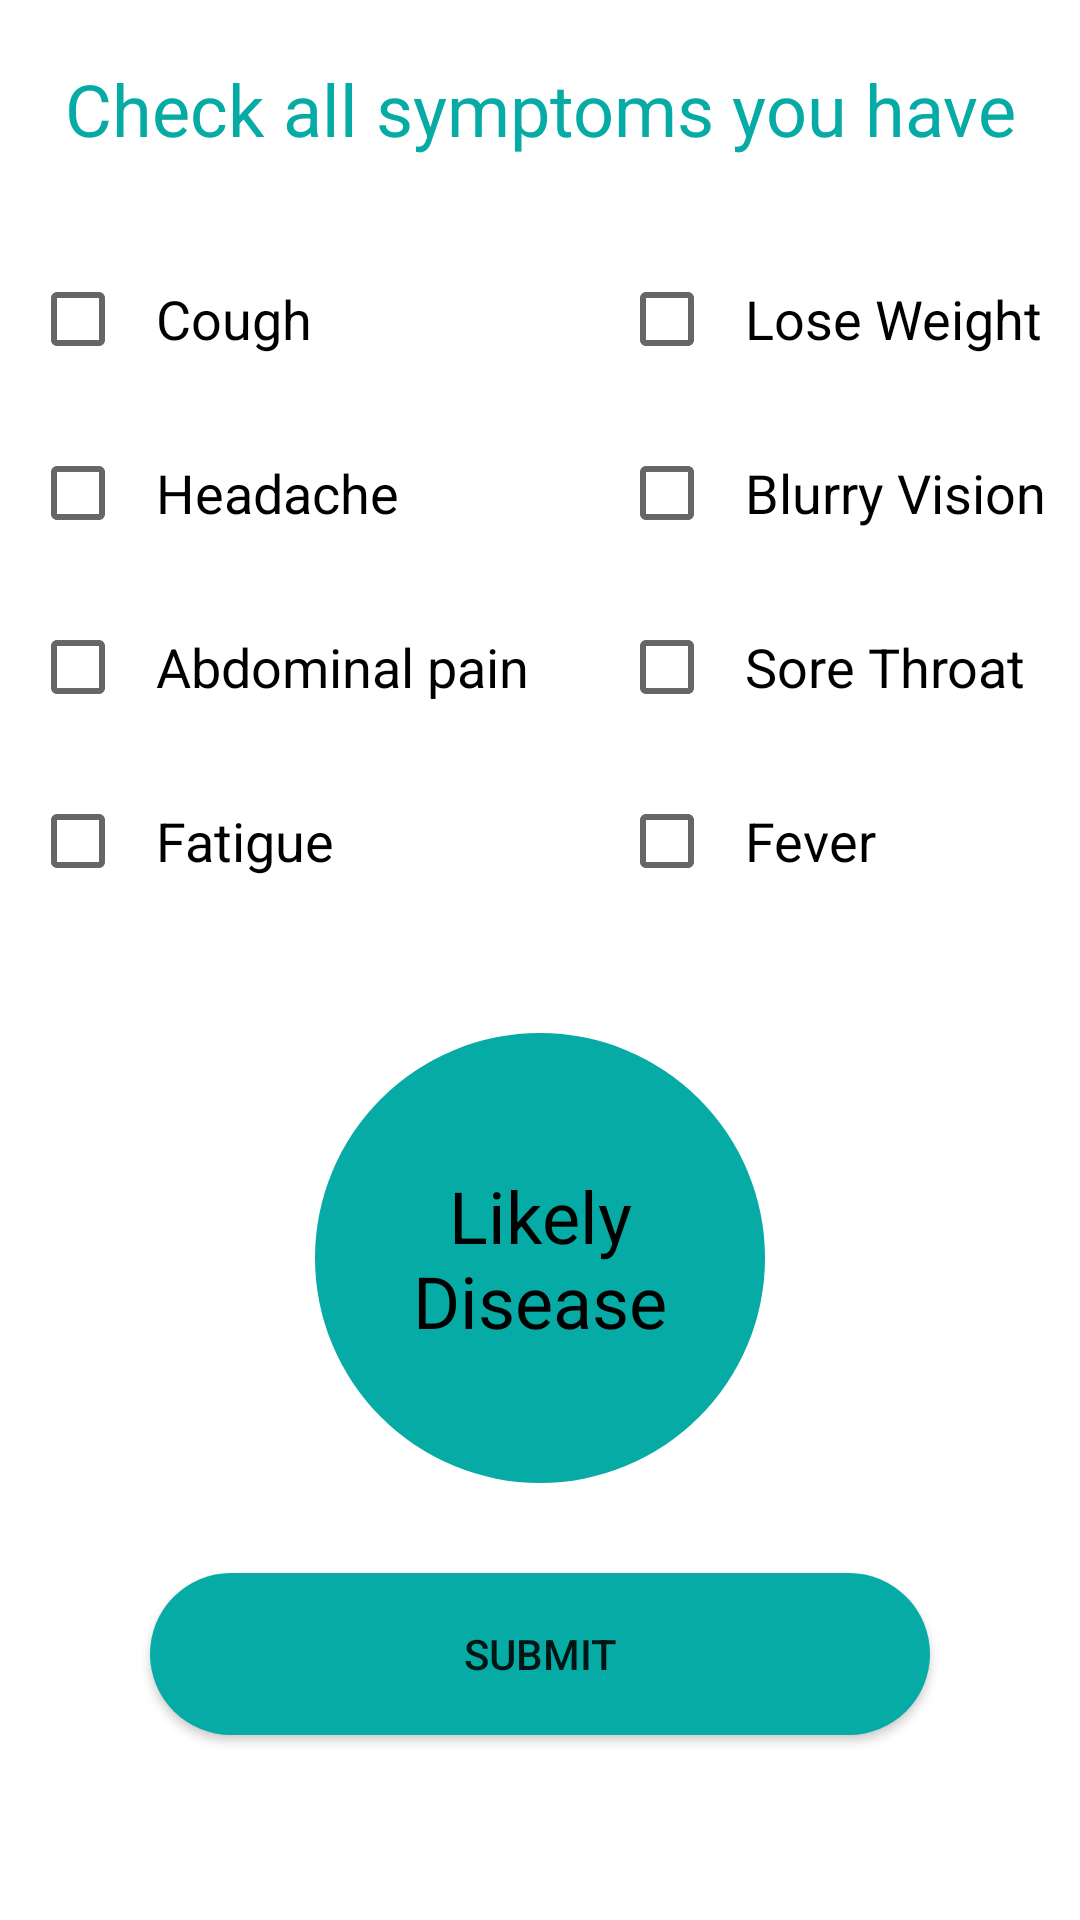

Android layout source for this screen:
<!-- AndroidManifest.xml: application theme Theme.Nutrition -->
<!-- res/layout/activity_dashboard.xml -->
<?xml version="1.0" encoding="utf-8"?>
<LinearLayout xmlns:android="http://schemas.android.com/apk/res/android"
    xmlns:app="http://schemas.android.com/apk/res-auto"
    xmlns:tools="http://schemas.android.com/tools"
    android:layout_width="match_parent"
    android:layout_height="match_parent"
    android:orientation="vertical"
    tools:context=".Service.Dashboard">
    <TextView
        android:layout_width="match_parent"
        android:layout_height="wrap_content"
        android:text="Check all symptoms you have"
        android:textColor="@color/startblue"
        android:layout_gravity="center"
        android:gravity="center"
        android:layout_marginTop="20dp"
        android:textSize="24sp"
        />
    <LinearLayout
        android:layout_width="match_parent"
        android:layout_height="wrap_content"
        android:orientation="horizontal"
        android:paddingTop="20dp"
        >

        <LinearLayout
            android:layout_width="wrap_content"
            android:layout_height="wrap_content"
            android:orientation="vertical"
            android:paddingLeft="10dp"
            >
            <CheckBox
                android:id="@+id/cough"
                android:layout_width="wrap_content"
                android:layout_height="wrap_content"
                android:text="Cough"
                android:textColor="@color/black"
                android:textStyle="normal"
                android:layout_marginTop="10dp"
                android:textSize="18sp"
                android:padding="10dp"
                />
            <CheckBox
                android:id="@+id/headache"
                android:layout_width="wrap_content"
                android:layout_height="wrap_content"
                android:text="Headache"
                android:textColor="@color/black"
                android:textStyle="normal"
                android:layout_marginTop="10dp"
                android:textSize="18sp"
                android:padding="10dp"
                />
            <CheckBox
                android:id="@+id/abdominal"
                android:layout_width="wrap_content"
                android:layout_height="wrap_content"
                android:text="Abdominal pain"
                android:textColor="@color/black"
                android:textStyle="normal"
                android:layout_marginTop="10dp"
                android:textSize="18sp"
                android:padding="10dp"
                />
            <CheckBox
                android:id="@+id/fatigue"
                android:layout_width="wrap_content"
                android:layout_height="wrap_content"
                android:text="Fatigue"
                android:textColor="@color/black"
                android:textStyle="normal"
                android:layout_marginTop="10dp"
                android:textSize="18sp"
                android:padding="10dp"
                />

        </LinearLayout>
        <LinearLayout
            android:layout_width="wrap_content"
            android:layout_height="wrap_content"
            android:orientation="vertical"
            android:paddingLeft="20dp"
            >
            <CheckBox
                android:id="@+id/Weight"
                android:layout_width="wrap_content"
                android:layout_height="wrap_content"
                android:text="Lose Weight"
                android:textColor="@color/black"
                android:textStyle="normal"
                android:layout_marginTop="10dp"
                android:textSize="18sp"
                android:padding="10dp"
                />
            <CheckBox
                android:id="@+id/Blurry"
                android:layout_width="wrap_content"
                android:layout_height="wrap_content"
                android:text="Blurry Vision"
                android:textColor="@color/black"
                android:textStyle="normal"
                android:layout_marginTop="10dp"
                android:textSize="18sp"
                android:padding="10dp"
                />
            <CheckBox
                android:id="@+id/sore"
                android:layout_width="wrap_content"
                android:layout_height="wrap_content"
                android:text="Sore Throat"
                android:textColor="@color/black"
                android:textStyle="normal"
                android:layout_marginTop="10dp"
                android:textSize="18sp"
                android:padding="10dp"
                />
            <CheckBox
                android:id="@+id/fever"
                android:layout_width="wrap_content"
                android:layout_height="wrap_content"
                android:text="Fever"
                android:textColor="@color/black"
                android:textStyle="normal"
                android:layout_marginTop="10dp"
                android:textSize="18sp"
                android:padding="10dp"
                />

        </LinearLayout>
    </LinearLayout>


    <EditText
        android:layout_width="match_parent"
        android:layout_height="wrap_content"
        android:hint="symptoms list"
        android:textSize="24sp"
        android:textColor="@color/black"
        android:id="@+id/input_symptoms_edittext"
        android:layout_marginLeft="20dp"
        android:visibility="gone"
        android:layout_marginBottom="20dp"
        />
    <TextView
        android:id="@+id/desc"
        android:layout_marginTop="20dp"
        android:layout_width="match_parent"
        android:layout_height="wrap_content"
        android:text="Found this disease basing on your symptoms"
        android:textColor="@color/startblue"
        android:layout_gravity="center"
        android:gravity="center"
        android:visibility="gone"
        android:textSize="24sp"
        />
    <FrameLayout
        android:layout_width="150dp"
        android:layout_height="150dp"
        android:layout_marginTop="40dp"
        android:layout_gravity="center"
        android:background="@drawable/circle_bg">

        <ProgressBar
            android:id="@+id/progress_bar"
            android:layout_width="150dp"
            android:layout_height="150dp"
            android:indeterminate="true"
            android:visibility="gone"
            style="@android:style/Widget.ProgressBar" />

        <TextView
            android:id="@+id/matching_diseases_textview"
            android:layout_width="match_parent"
            android:layout_height="wrap_content"
            android:padding="10dp"
            android:layout_gravity="center"
            android:gravity="center"
            android:text="Likely Disease"
            android:textColor="@color/black"
            android:textSize="24sp" />

    </FrameLayout>


    <Button
        android:id="@+id/submit_button"
        android:layout_width="match_parent"
        android:layout_height="wrap_content"
        android:text="Submit"
        android:background="@drawable/login_button_bk"
        android:layout_marginHorizontal="50dp"
        android:layout_marginTop="30dp"
        />
    <LinearLayout
        android:layout_width="match_parent"
        android:layout_height="wrap_content"
        android:orientation="horizontal">
    <Button
        android:id="@+id/proceed"
        android:layout_width="150dp"
        android:layout_height="wrap_content"
        android:text="Cancel"
        android:background="@drawable/cancel_btn"
        android:layout_marginHorizontal="20dp"
        android:layout_marginTop="30dp"
        android:visibility="gone"
        android:backgroundTint="#FF0000"
        />
    <Button
        android:id="@+id/cancel"
        android:layout_width="150dp"
        android:layout_height="wrap_content"
        android:text="Proceed"
        android:visibility="gone"
        android:background="@drawable/login_button_bk"
        android:layout_marginHorizontal="10dp"
        android:layout_marginTop="30dp"

        />
    </LinearLayout>
</LinearLayout>
<!-- resources referenced by this layout -->
<resources>
  <color name="black">#000</color>
  <color name="startblue">#06aba5</color>
  <!-- drawable cancel_btn (drawable) -->
  <?xml version="1.0" encoding="utf-8"?>
  <shape xmlns:android="http://schemas.android.com/apk/res/android" android:shape="rectangle" >
      <corners
          android:radius="27dp"
          />
      <gradient
          android:angle="45"
          android:centerX="35%"
          android:startColor="#FF0000"
          android:endColor="#FF0000"
          android:type="linear"
          />
      <size
          android:width="182dp"
          android:height="54dp"
          />
  </shape>
  <!-- drawable circle_bg (drawable) -->
  <shape xmlns:android="http://schemas.android.com/apk/res/android"
      android:shape="oval">
      <solid android:color="@color/startblue" />
  </shape>
  <!-- drawable login_button_bk (drawable-v24) -->
  <?xml version="1.0" encoding="utf-8"?>
  <shape xmlns:android="http://schemas.android.com/apk/res/android" android:shape="rectangle" >
      <corners
          android:radius="27dp"
          />
      <gradient
          android:angle="45"
          android:centerX="35%"
          android:startColor="#06aba5"
          android:endColor="#06aba5"
          android:type="linear"
          />
      <size
          android:width="182dp"
          android:height="54dp"
          />
  </shape>
  <style name="Theme.Nutrition" parent="Theme.MaterialComponents.DayNight.NoActionBar">
          
          <item name="colorPrimary">@color/startblue</item>
          <item name="colorPrimaryVariant">@color/startblue</item>
          <item name="colorOnPrimary">@color/white</item>
          
          <item name="colorSecondary">@color/teal_200</item>
          <item name="colorSecondaryVariant">@color/teal_700</item>
          <item name="colorOnSecondary">@color/black</item>
          
          <item name="android:statusBarColor">?attr/colorPrimaryVariant</item>
          
      </style>
  <color name="white">#ffff</color>
  <color name="teal_200">#ff03dac5</color>
  <color name="teal_700">#ff018786</color>
</resources>
